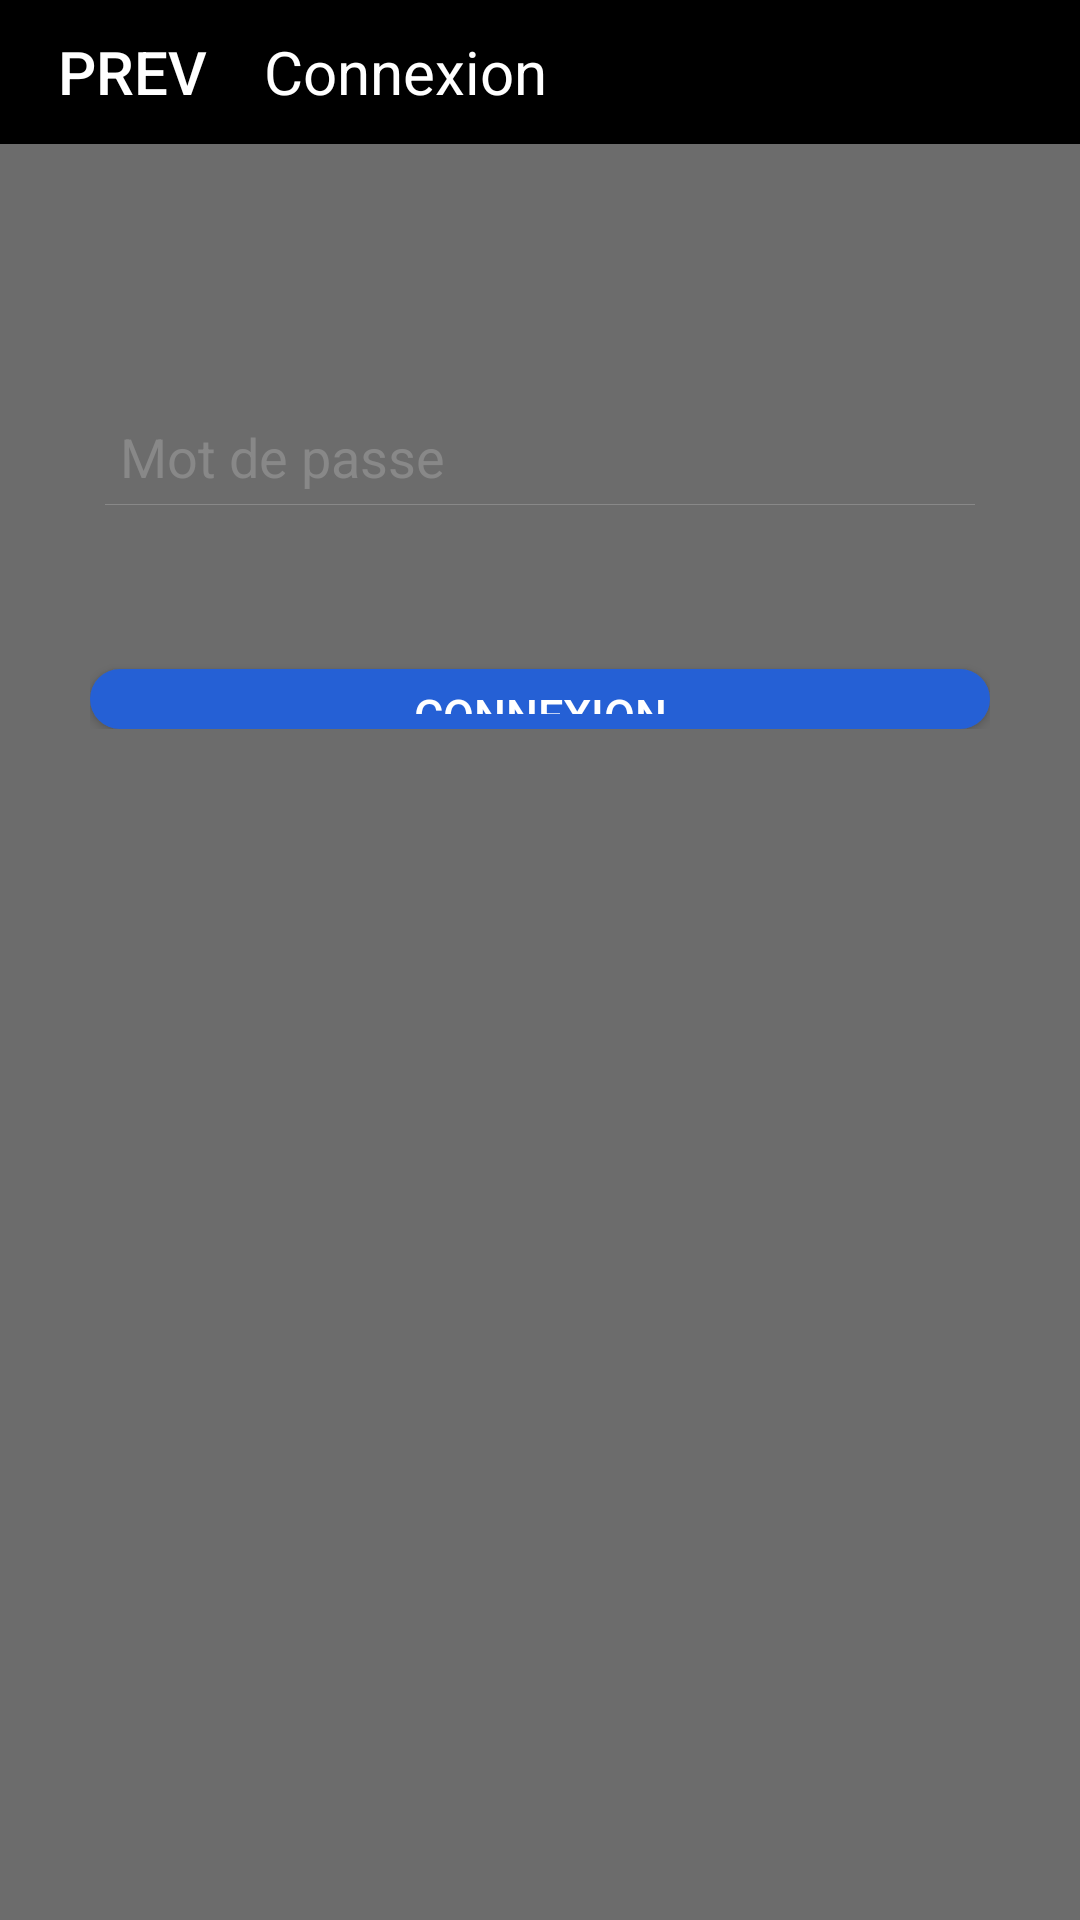

This screen was rendered from an Android layout file. Write that file and the resources it references.
<!-- AndroidManifest.xml: application theme AppTheme -->
<!-- res/layout/activity_profil.xml -->
<?xml version="1.0" encoding="utf-8"?>
<RelativeLayout xmlns:android="http://schemas.android.com/apk/res/android"
    xmlns:tools="http://schemas.android.com/tools"
    tools:ignore="MissingPrefix"
    android:id="@+id/root_layout"
    android:layout_width="match_parent"
    android:layout_height="match_parent">

    <ScrollView
        android:background="#90000000"
        android:layout_alignBottom="@+id/title_bar"
        android:layout_alignParentBottom="true"
        android:layout_width="match_parent"
        android:layout_height="match_parent">

        <LinearLayout
            android:layout_marginTop="100dp"
            android:layout_marginBottom="20dp"
            android:layout_width="match_parent"
            android:orientation="vertical"
            android:padding="30dp"
            android:layout_height="wrap_content">

            <ImageView
                android:layout_width="wrap_content"

                android:layout_height="wrap_content" />

            <EditText
                style="@style/editText_bordered_bottom"
                android:layout_width="match_parent"
                android:hint="Mot de passe"
                android:inputType="textPassword"
                android:layout_margin="5dp" />

            <TextView
                style="@style/editTextError"/>

            <Button
                style="@style/btn_info"
                android:id="@+id/signin_btn"
                android:text="CONNEXION"
                android:layout_marginTop="25dp" />
        </LinearLayout>
    </ScrollView>
    <LinearLayout
        android:id="@+id/title_bar"
        android:layout_width="match_parent"
        android:layout_alignParentTop="true"
        android:orientation="horizontal"
        android:background="#000000"
        android:layout_height="wrap_content"
        >
        <Button
            android:id="@+id/prev_btn"
            android:text="prev"
            android:textColor="#fff"
            android:background="#000000"
            android:textSize="20dp"
            android:layout_width="wrap_content"
            android:layout_height="match_parent" />

        <TextView
            android:id="@+id/activity_title"
            android:textColor="#fff"
            android:text="Connexion"
            android:gravity="center_vertical"
            android:textSize="20dp"
            android:layout_width="wrap_content"
            android:layout_height="match_parent" />
    </LinearLayout>
</RelativeLayout>
<!-- resources referenced by this layout -->
<resources>
  <style name="btn_info" parent="btn">
          <item name="android:background">@drawable/btn_info</item>
      </style>
  <style name="editTextError">
          <item name="android:layout_width">match_parent</item>
          <item name="android:layout_height">wrap_content</item>
          <item name="android:textColor">@color/errorColor</item>
          <item name="android:padding">3dp</item>
          <item name="android:gravity">center</item>
          <item name="android:textSize">13sp</item>
          <item name="android:visibility">invisible</item>
      </style>
  <style name="editText_bordered_bottom">
          <item name="android:textColor">#fff</item>
          <item name="android:textColorHint">#888</item>
          <item name="android:background">@drawable/border_bottom</item>
          <item name="android:padding">5dp</item>
          <item name="android:layout_width">match_parent</item>
          <item name="android:layout_height">wrap_content</item>
      </style>
  <style name="AppTheme" parent="Theme.AppCompat.Light.NoActionBar">
          
          <item name="colorPrimary">@color/colorPrimary</item>
          <item name="colorPrimaryDark">@color/colorPrimaryDark</item>
          <item name="colorAccent">@color/colorAccent</item>
      </style>
  <style name="btn">
          <item name="android:padding">5dp</item>
          <item name="android:textSize">15sp</item>
          <item name="android:layout_height">60px</item>
          <item name="android:layout_width">match_parent</item>
          <item name="android:textColor">@color/colorWhite</item>
      </style>
  <!-- drawable btn_info (drawable) -->
  <selector xmlns:android="http://schemas.android.com/apk/res/android">
      <item android:state_pressed="true" android:drawable="@drawable/btn_info_touch" />
      <item android:state_focused="true" android:drawable="@drawable/btn_info_touch" />
      <item android:drawable="@drawable/btn_info_normal" />
  </selector>
  <color name="errorColor">#f15454</color>
  <!-- drawable border_bottom (drawable) -->
  <selector xmlns:android="http://schemas.android.com/apk/res/android">
      <item android:state_pressed="true" android:drawable="@drawable/border_bottom_focuses" />
      <item android:state_focused="true" android:drawable="@drawable/border_bottom_focuses" />
      <item android:drawable="@drawable/border_bottom_normal" />
  </selector>
  <color name="colorPrimary">#3F51B5</color>
  <color name="colorPrimaryDark">#303F9F</color>
  <color name="colorAccent">#FF4081</color>
  <color name="colorWhite">#fff</color>
  <!-- drawable btn_info_touch (drawable) -->
  <?xml version="1.0" encoding="utf-8"?>
  <shape xmlns:android="http://schemas.android.com/apk/res/android" android:shape="rectangle">
      <solid android:color="#1447AE" />
      <corners android:radius="60dp" />
  </shape>
  <!-- drawable btn_info_normal (drawable) -->
  <?xml version="1.0" encoding="utf-8"?>
  <shape xmlns:android="http://schemas.android.com/apk/res/android" android:shape="rectangle">
      <solid android:color="#2560D5" />
      <corners android:radius="60dp" />
  </shape>
  <!-- drawable border_bottom_focuses (drawable) -->
  <?xml version="1.0" encoding="utf-8"?>
  <layer-list xmlns:android="http://schemas.android.com/apk/res/android" >
  
      <item android:bottom="1dp"
          android:left="-2dp"
          android:right="-2dp"
          android:top="-2dp">
          <shape android:shape="rectangle" >
              <stroke
                  android:width="1dp"
                  android:color="#fff" />
          </shape>
      </item>
  
  </layer-list>
  <!-- drawable border_bottom_normal (drawable) -->
  <?xml version="1.0" encoding="utf-8"?>
  <layer-list xmlns:android="http://schemas.android.com/apk/res/android" >
  
      <item android:bottom="1dp"
          android:left="-2dp"
          android:right="-2dp"
          android:top="-2dp">
          <shape android:shape="rectangle" >
              <stroke
                  android:width="1px"
                  android:color="#888" />
          </shape>
      </item>
  
  </layer-list>
</resources>
